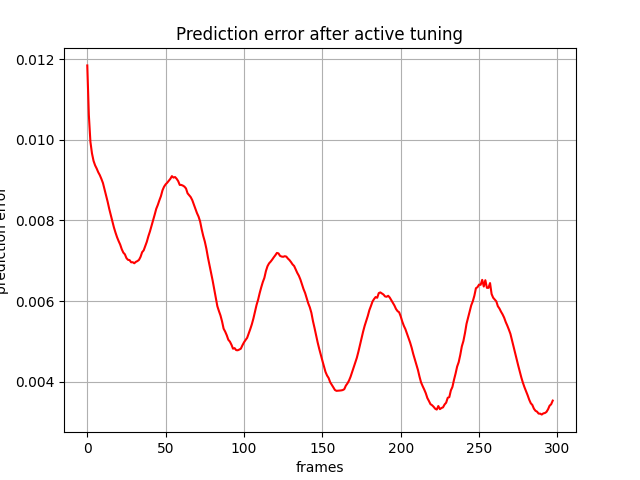

Values plotted in this chart, from the file beside it:
, 0
0, 0.01185
1, 0.01062
2, 0.009953
3, 0.009665
4, 0.009479
5, 0.009367
6, 0.009288
7, 0.009196
8, 0.009124
9, 0.009032
10, 0.008929
11, 0.008775
12, 0.008628
13, 0.008464
14, 0.00829
15, 0.008132
16, 0.007979
17, 0.007828
18, 0.007701
19, 0.007585
20, 0.007489
21, 0.007402
22, 0.007288
23, 0.007203
24, 0.00716
25, 0.007066
26, 0.007023
27, 0.007016
28, 0.006962
29, 0.006965
30, 0.006938
31, 0.006973
32, 0.006992
33, 0.007023
34, 0.007098
35, 0.007212
36, 0.007259
37, 0.007362
38, 0.007472
39, 0.00761
40, 0.007729
41, 0.007866
42, 0.008008
43, 0.008142
44, 0.008288
45, 0.008385
46, 0.0085
47, 0.008604
48, 0.008749
49, 0.008838
50, 0.008896
51, 0.008936
52, 0.008985
53, 0.009033
54, 0.0091
55, 0.009064
56, 0.009077
57, 0.009036
58, 0.008977
59, 0.008882
... 238 more rows
